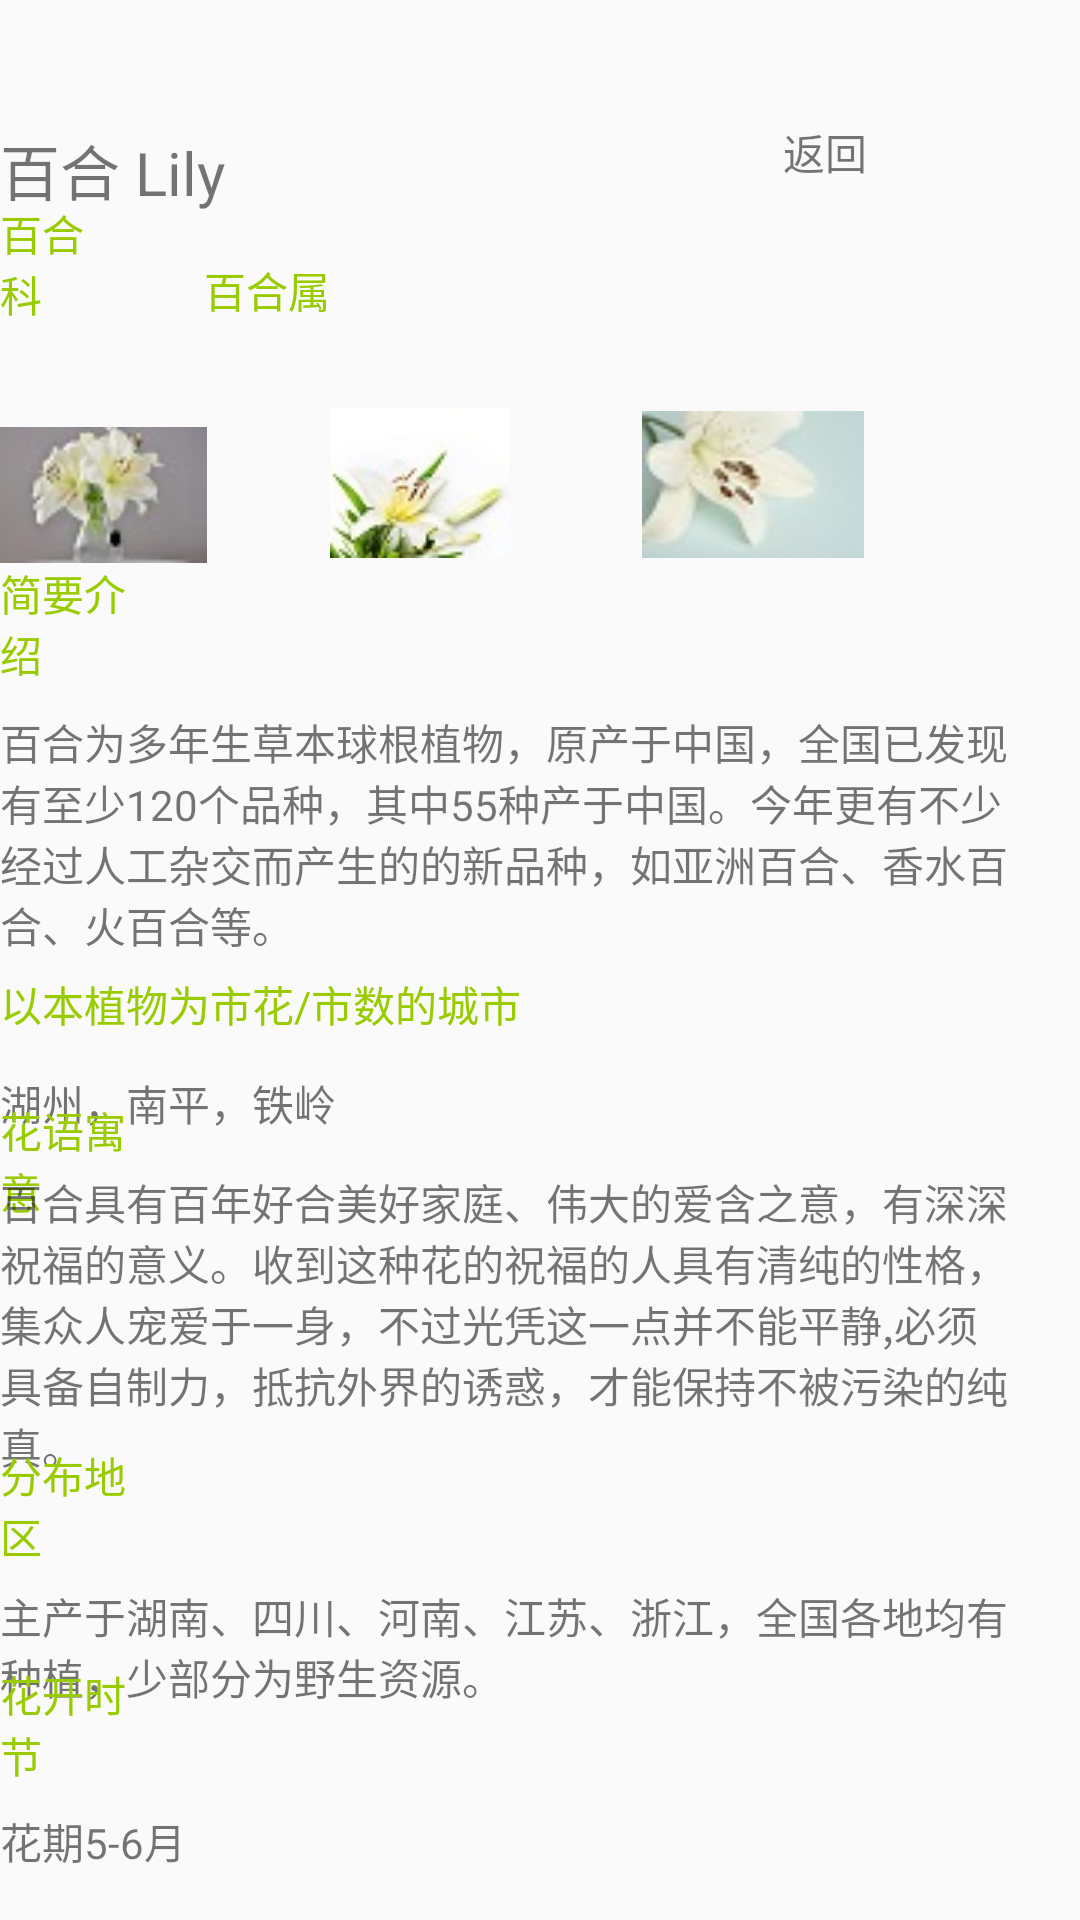

Write the Android layout XML for this screen, with the resource values it uses.
<!-- AndroidManifest.xml: application theme AppTheme -->
<!-- res/layout/activity_xianrenzhang.xml -->
<?xml version="1.0" encoding="utf-8"?>
<RelativeLayout xmlns:android="http://schemas.android.com/apk/res/android"
    xmlns:app="http://schemas.android.com/apk/res-auto"
    xmlns:tools="http://schemas.android.com/tools"
    android:layout_width="match_parent"
    android:layout_height="match_parent"
    tools:context=".XianrenzhangActivity">

    <TextView
        android:id="@+id/rdo_back_xianrenzhang"
        android:layout_width="57dp"
        android:layout_height="wrap_content"
        android:layout_alignParentEnd="true"
        android:layout_alignParentRight="true"
        android:layout_alignParentBottom="true"
        android:layout_marginEnd="42dp"
        android:layout_marginRight="42dp"
        android:layout_marginBottom="579dp"
        android:text="返回" />

    <TextView
        android:id="@+id/xianrenzhang"
        android:layout_width="106dp"
        android:layout_height="35dp"
        android:layout_alignParentEnd="true"
        android:layout_alignParentRight="true"
        android:layout_alignParentBottom="true"
        android:layout_marginEnd="264dp"
        android:layout_marginRight="264dp"
        android:layout_marginBottom="563dp"
        android:text="百合 Lily"
        android:textSize="20dp" />

    <TextView
        android:id="@+id/classbaihe"
        android:layout_width="wrap_content"
        android:layout_height="wrap_content"
        android:layout_alignParentEnd="true"
        android:layout_alignParentRight="true"
        android:layout_alignParentBottom="true"
        android:layout_marginEnd="324dp"
        android:layout_marginRight="324dp"
        android:layout_marginBottom="532dp"
        android:text="百合科"
        android:textColor="#ff99cc00" />

    <TextView
        android:id="@+id/categorybaihe"
        android:layout_width="wrap_content"
        android:layout_height="wrap_content"
        android:layout_alignParentEnd="true"
        android:layout_alignParentRight="true"
        android:layout_alignParentBottom="true"
        android:layout_marginEnd="250dp"
        android:layout_marginRight="250dp"
        android:layout_marginBottom="533dp"
        android:text="百合属"
        android:textColor="#ff99cc00" />

    <TextView
        android:id="@+id/introbaihe"
        android:layout_width="wrap_content"
        android:layout_height="wrap_content"
        android:layout_alignParentEnd="true"
        android:layout_alignParentRight="true"
        android:layout_alignParentBottom="true"
        android:layout_marginEnd="312dp"
        android:layout_marginRight="312dp"
        android:layout_marginBottom="412dp"
        android:text="简要介绍"
        android:textColor="#ff99cc00" />

    <TextView
        android:id="@+id/introtextbaihe"
        android:layout_width="347dp"
        android:layout_height="82dp"
        android:layout_alignParentEnd="true"
        android:layout_alignParentRight="true"
        android:layout_alignParentBottom="true"
        android:layout_marginEnd="21dp"
        android:layout_marginRight="21dp"
        android:layout_marginBottom="321dp"
        android:text="百合为多年生草本球根植物，原产于中国，全国已发现有至少120个品种，其中55种产于中国。今年更有不少经过人工杂交而产生的的新品种，如亚洲百合、香水百合、火百合等。" />

    <ImageView
        android:id="@+id/imagebaihe1"
        android:layout_width="83dp"
        android:layout_height="104dp"
        android:layout_alignParentEnd="true"
        android:layout_alignParentRight="true"
        android:layout_alignParentBottom="true"
        android:layout_marginEnd="291dp"
        android:layout_marginRight="291dp"
        android:layout_marginBottom="423dp"
        app:srcCompat="@drawable/baihe1" />

    <ImageView
        android:id="@+id/imagenbaihe2"
        android:layout_width="70dp"
        android:layout_height="wrap_content"
        android:layout_alignParentEnd="true"
        android:layout_alignParentRight="true"
        android:layout_alignParentBottom="true"
        android:layout_marginEnd="185dp"
        android:layout_marginRight="185dp"
        android:layout_marginBottom="454dp"
        app:srcCompat="@drawable/baihe2" />

    <ImageView
        android:id="@+id/imagebaihe3"
        android:layout_width="74dp"
        android:layout_height="51dp"
        android:layout_alignParentEnd="true"
        android:layout_alignParentRight="true"
        android:layout_alignParentBottom="true"
        android:layout_marginEnd="72dp"
        android:layout_marginRight="72dp"
        android:layout_marginBottom="453dp"
        app:srcCompat="@drawable/baihe3" />

    <TextView
        android:id="@+id/citybaihe"
        android:layout_width="251dp"
        android:layout_height="wrap_content"
        android:layout_alignEnd="@+id/placebaihe"
        android:layout_alignRight="@+id/placebaihe"
        android:layout_alignParentBottom="true"
        android:layout_marginEnd="-194dp"
        android:layout_marginRight="-194dp"
        android:layout_marginBottom="295dp"
        android:text="以本植物为市花/市数的城市"
        android:textColor="#ff99cc00" />

    <TextView
        android:id="@+id/citytextbaihe"
        android:layout_width="150dp"
        android:layout_height="wrap_content"
        android:layout_alignParentEnd="true"
        android:layout_alignParentRight="true"
        android:layout_alignParentBottom="true"
        android:layout_marginEnd="221dp"
        android:layout_marginRight="221dp"
        android:layout_marginBottom="262dp"
        android:text="湖州，南平，铁岭" />

    <TextView
        android:id="@+id/meanbaihe"
        android:layout_width="wrap_content"
        android:layout_height="wrap_content"
        android:layout_alignParentEnd="true"
        android:layout_alignParentRight="true"
        android:layout_alignParentBottom="true"
        android:layout_marginEnd="315dp"
        android:layout_marginRight="315dp"
        android:layout_marginBottom="233dp"
        android:text="花语寓意"
        android:textColor="#ff99cc00" />

    <TextView
        android:id="@+id/meantextbaihe"
        android:layout_width="359dp"
        android:layout_height="wrap_content"
        android:layout_alignParentEnd="true"
        android:layout_alignParentRight="true"
        android:layout_alignParentBottom="true"
        android:layout_marginEnd="12dp"
        android:layout_marginRight="12dp"
        android:layout_marginBottom="148dp"
        android:text="百合具有百年好合美好家庭、伟大的爱含之意，有深深祝福的意义。收到这种花的祝福的人具有清纯的性格，集众人宠爱于一身，不过光凭这一点并不能平静,必须具备自制力，抵抗外界的诱惑，才能保持不被污染的纯真。" />

    <TextView
        android:id="@+id/placebaihe"
        android:layout_width="wrap_content"
        android:layout_height="wrap_content"
        android:layout_alignParentEnd="true"
        android:layout_alignParentRight="true"
        android:layout_alignParentBottom="true"
        android:layout_marginEnd="315dp"
        android:layout_marginRight="315dp"
        android:layout_marginBottom="118dp"
        android:text="分布地区"
        android:textColor="#ff99cc00" />

    <TextView
        android:id="@+id/placetextbaihe"
        android:layout_width="353dp"
        android:layout_height="wrap_content"
        android:layout_alignParentEnd="true"
        android:layout_alignParentRight="true"
        android:layout_alignParentBottom="true"
        android:layout_marginEnd="19dp"
        android:layout_marginRight="19dp"
        android:layout_marginBottom="71dp"
        android:text="主产于湖南、四川、河南、江苏、浙江，全国各地均有种植，少部分为野生资源。" />

    <TextView
        android:id="@+id/timebaihe"
        android:layout_width="wrap_content"
        android:layout_height="wrap_content"
        android:layout_alignParentEnd="true"
        android:layout_alignParentRight="true"
        android:layout_alignParentBottom="true"
        android:layout_marginEnd="316dp"
        android:layout_marginRight="316dp"
        android:layout_marginBottom="45dp"
        android:text="花开时节"
        android:textColor="#ff99cc00" />

    <TextView
        android:id="@+id/timetextbaihe"
        android:layout_width="133dp"
        android:layout_height="wrap_content"
        android:layout_alignParentEnd="true"
        android:layout_alignParentRight="true"
        android:layout_alignParentBottom="true"
        android:layout_marginEnd="240dp"
        android:layout_marginRight="240dp"
        android:layout_marginBottom="16dp"
        android:text="花期5-6月" />

</RelativeLayout>
<!-- resources referenced by this layout -->
<resources>
  <!-- drawable baihe1: jpg bitmap (drawable, 1915 bytes) -->
  <!-- drawable baihe2: jpg bitmap (drawable, 19503 bytes) -->
  <!-- drawable baihe3: jpg bitmap (drawable, 1791 bytes) -->
  <style name="AppTheme" parent="Theme.AppCompat.Light.DarkActionBar">
          
          <item name="colorPrimary">@color/colorPrimary</item>
          <item name="colorPrimaryDark">@color/colorPrimaryDark</item>
          <item name="colorAccent">@color/colorAccent</item>
      </style>
  <!-- not gathered from this repository: default colours our renderer supplied (Android Studio template values) -->
  <color name="colorPrimary">#FF6200EE</color>
  <color name="colorPrimaryDark">#FF3700B3</color>
  <color name="colorAccent">#FF03DAC5</color>
</resources>
